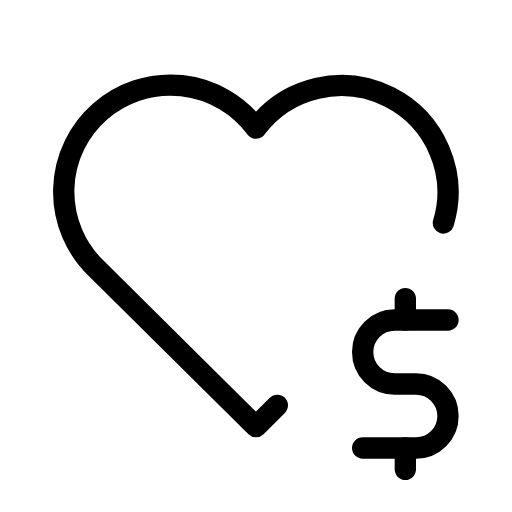
t = 0.00 s
t = 0.60 s: frame unchanged from t = 0.00 s, image omitted
t = 0.90 s: frame unchanged from t = 0.00 s, image omitted
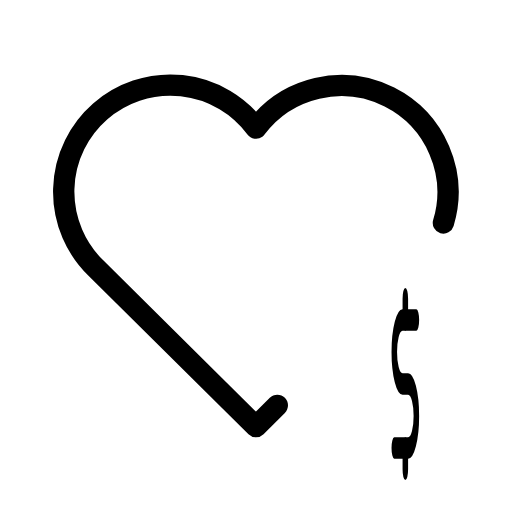
t = 1.54 s
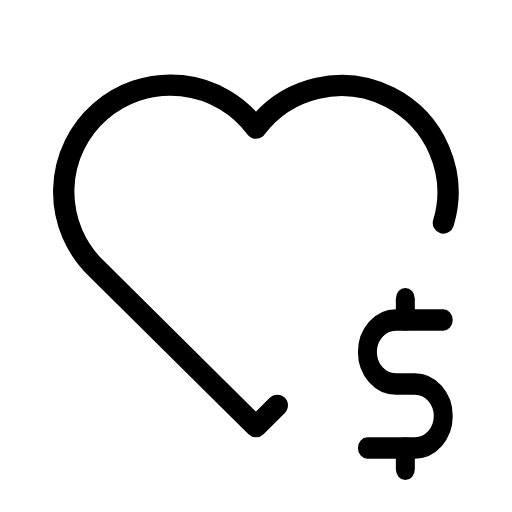
t = 1.99 s
t = 2.55 s: frame unchanged from t = 0.00 s, image omitted

The animated SVG that drew these frames (rendered in a browser with its animation timeline set to each time). Animation: 1 SMIL element (animateTransform=1); one cycle of 3.00 s, repeats indefinitely.

<svg xmlns="http://www.w3.org/2000/svg" width="24" height="24" viewBox="0 0 24 24" fill="none" stroke="currentColor"
     stroke-width="1" stroke-linecap="round" stroke-linejoin="round"
     class="icon icon-tabler icons-tabler-animated icon-tabler-heart-dollar">
    <path stroke="none" d="M0 0h24v24H0z" fill="none"/>
    <path d="M13 19l-1 1l-7.5 -7.428a5 5 0 1 1 7.5 -6.566a5 5 0 0 1 8.785 4.444"/>
    <g transform="translate(19 18)">
        <g>
            <animateTransform attributeName="transform" type="scale" values="1 1;1 1;0.15 1;1 1;1 1" keyTimes="0;0.4;0.55;0.7;1" dur="3s" repeatCount="indefinite" calcMode="spline" keySplines="0.42 0 0.58 1;0.42 0 0.58 1;0.42 0 0.58 1;0.42 0 0.58 1"/>
            <g transform="translate(-19 -18)">
                <path d="M21 15h-2.5a1.5 1.5 0 0 0 0 3h1a1.5 1.5 0 0 1 0 3h-2.5"/>
                <path d="M19 21v1m0 -8v1"/>
            </g>
        </g>
    </g>
</svg>
